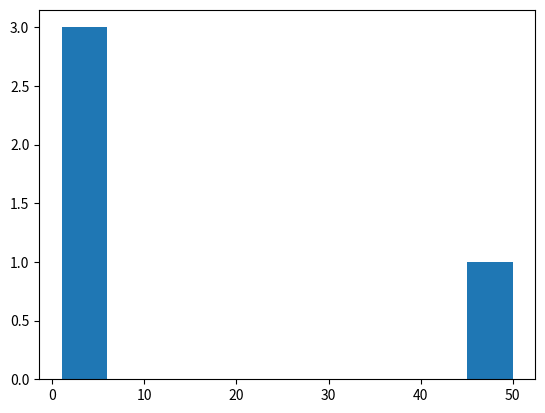

Generate this figure with matplotlib:
import matplotlib.pyplot as ptl
import numpy as np
x=np.random.normal(170,10,250)
# ptl.hist(x)
ptl.hist([1,2,3,50])
ptl.show()
